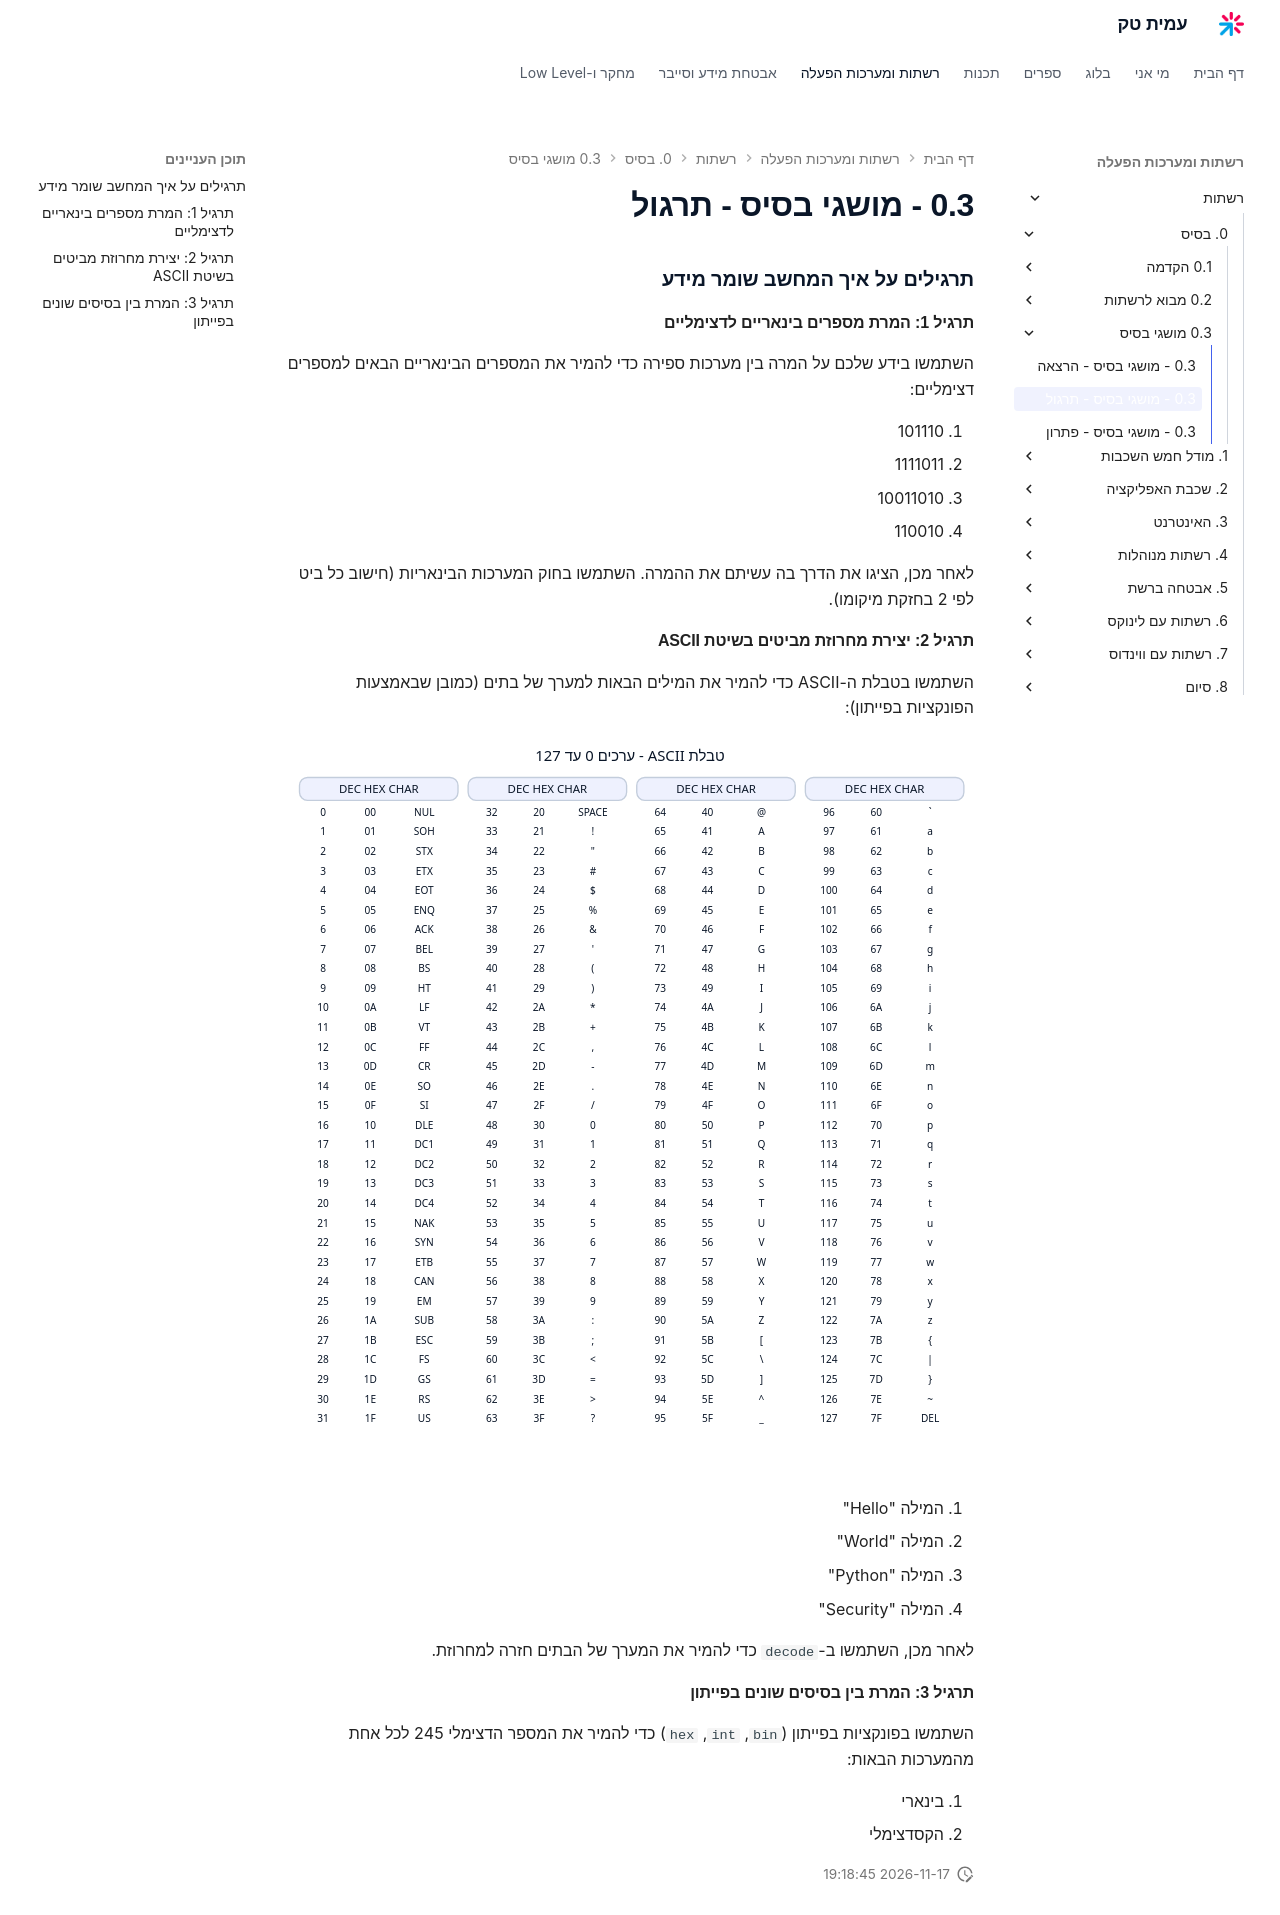

repository: AmitPinchasi/amittech · page: רשתות/0. בסיס/0.3 - מושגי בסיס/0.3 - מושגי בסיס - תרגול/index.html · generator: mkdocs

### תרגילים על איך המחשב שומר מידע

#### תרגיל 1: המרת מספרים בינאריים לדצימליים

השתמשו בידע שלכם על המרה בין מערכות ספירה כדי להמיר את המספרים הבינאריים הבאים למספרים דצימליים:

1. 101110
2. 1111011
3. 10011010
4. 110010

לאחר מכן, הציגו את הדרך בה עשיתם את ההמרה. השתמשו בחוק המערכות הבינאריות (חישוב כל ביט לפי 2 בחזקת מיקומו).

#### תרגיל 2: יצירת מחרוזת מביטים בשיטת ASCII

השתמשו בטבלת ה-ASCII כדי להמיר את המילים הבאות למערך של בתים (כמובן שבאמצעות הפונקציות בפייתון):

![טבלת ASCII - ערכים 0 עד 127](../../../images/originals/ascii-table.svg)

1. המילה "Hello"
2. המילה "World"
3. המילה "Python"
4. המילה "Security"

לאחר מכן, השתמשו ב-`decode` כדי להמיר את המערך של הבתים חזרה למחרוזת.

#### תרגיל 3: המרת בין בסיסים שונים בפייתון

השתמשו בפונקציות בפייתון (`bin`, `int`, `hex`) כדי להמיר את המספר הדצימלי 245 לכל אחת מהמערכות הבאות:

1. בינארי
2. הקסדצימלי
